Labelled photos from "data", an image-classification folder in lzh109/laserFilm. The possible labels are: bad, good.

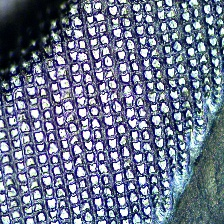
Label: good

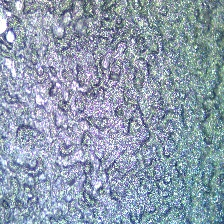
Label: bad

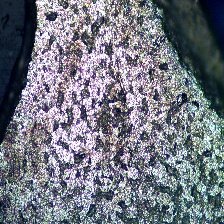
Label: bad

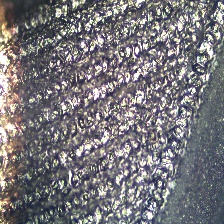
Label: bad

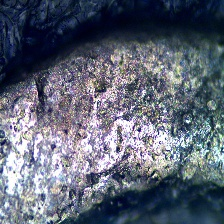
Label: bad

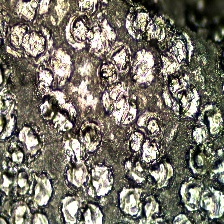
Label: bad
